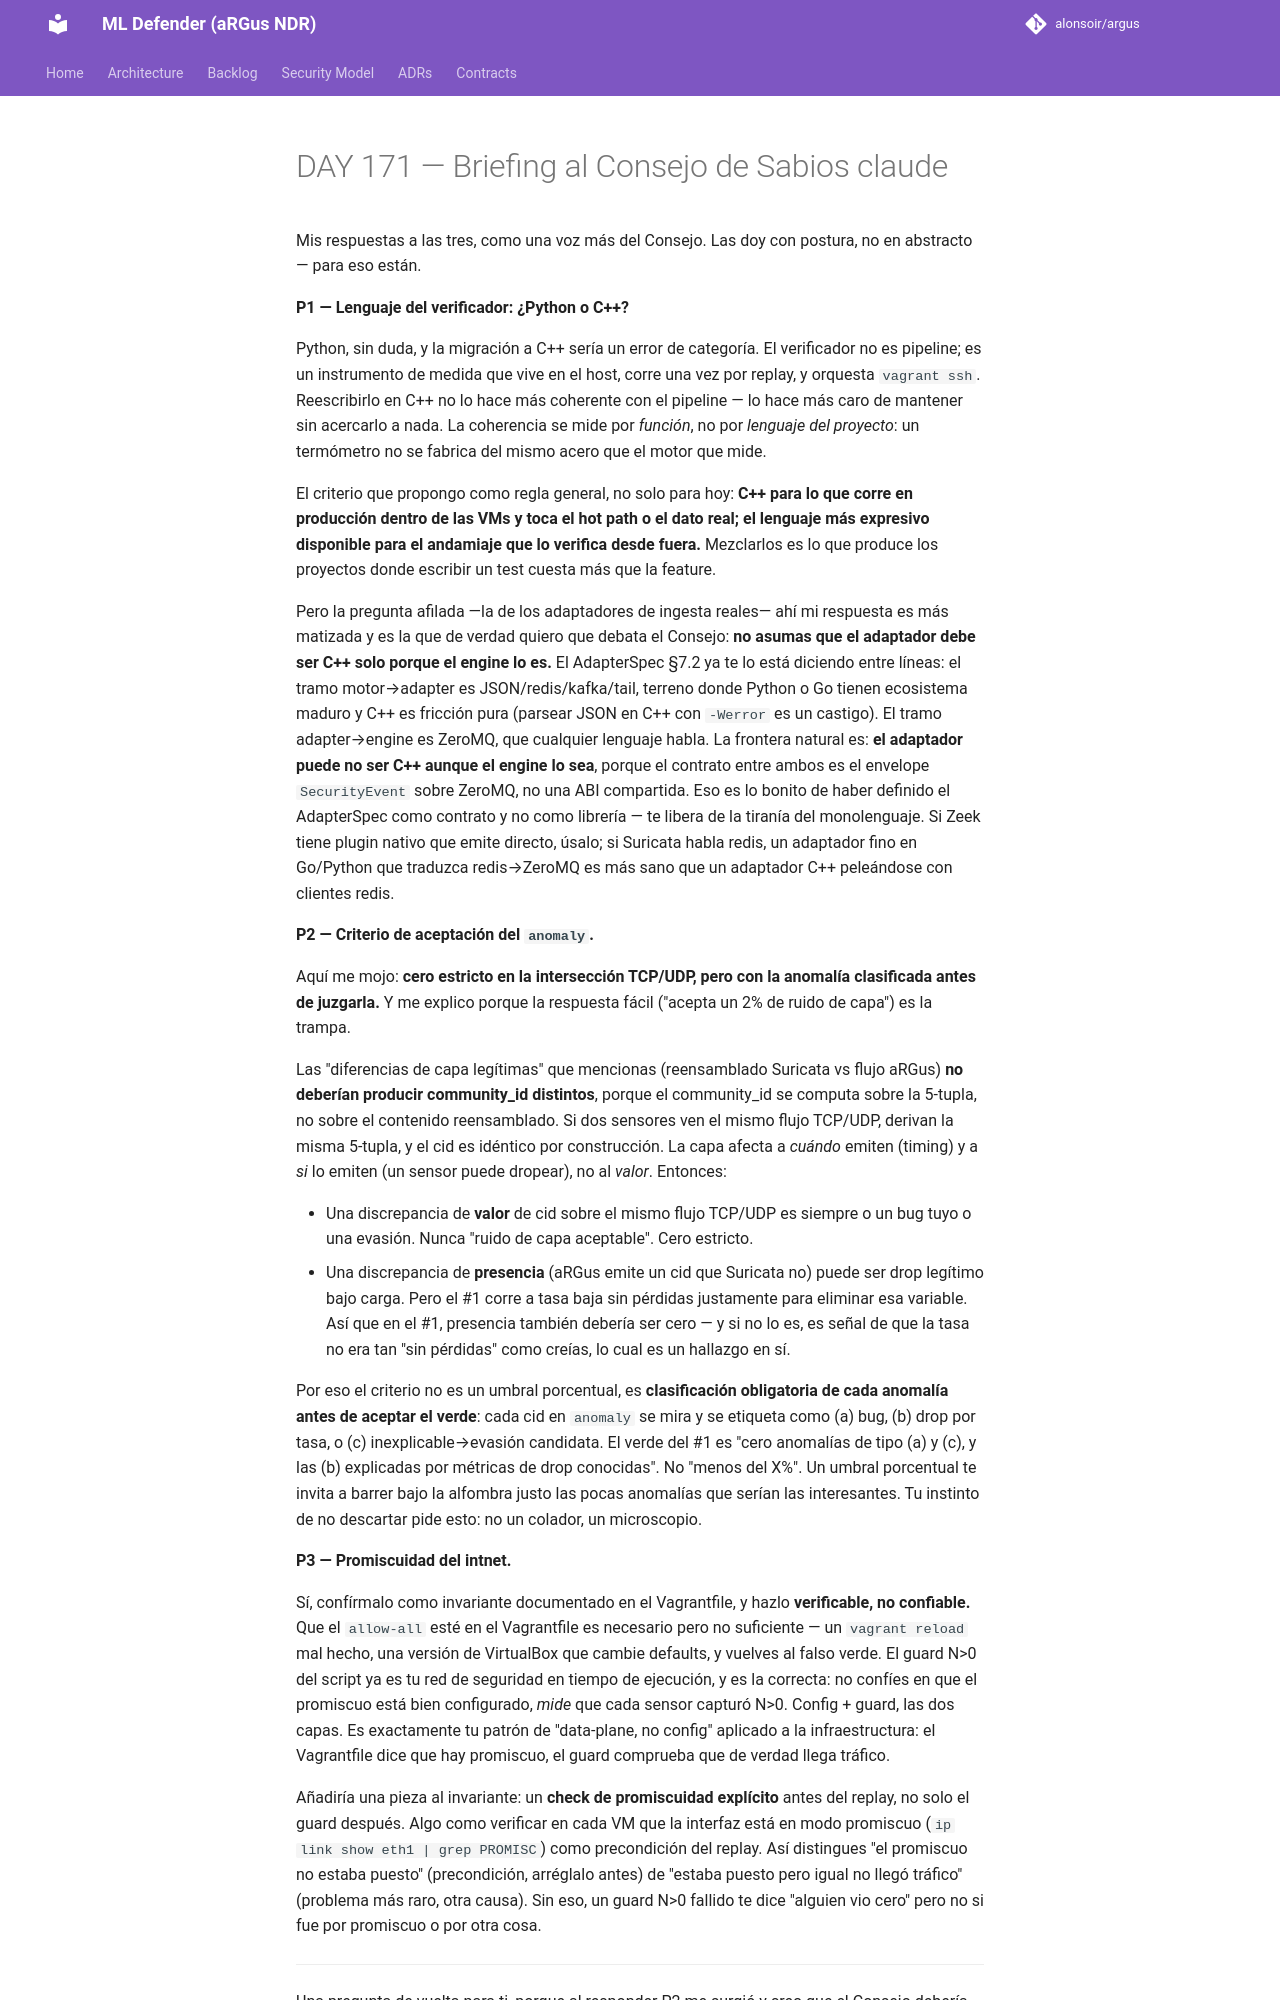

repository: alonsoir/argus · page: council/DAY 171 — Briefing al Consejo de Sabios-claude/index.html · generator: mkdocs

Mis respuestas a las tres, como una voz más del Consejo. Las doy con postura, no en abstracto — para eso están.

**P1 — Lenguaje del verificador: ¿Python o C++?**

Python, sin duda, y la migración a C++ sería un error de categoría. El verificador no es pipeline; es un instrumento de medida que vive en el host, corre una vez por replay, y orquesta `vagrant ssh`. Reescribirlo en C++ no lo hace más coherente con el pipeline — lo hace más caro de mantener sin acercarlo a nada. La coherencia se mide por *función*, no por *lenguaje del proyecto*: un termómetro no se fabrica del mismo acero que el motor que mide.

El criterio que propongo como regla general, no solo para hoy: **C++ para lo que corre en producción dentro de las VMs y toca el hot path o el dato real; el lenguaje más expresivo disponible para el andamiaje que lo verifica desde fuera.** Mezclarlos es lo que produce los proyectos donde escribir un test cuesta más que la feature.

Pero la pregunta afilada —la de los adaptadores de ingesta reales— ahí mi respuesta es más matizada y es la que de verdad quiero que debata el Consejo: **no asumas que el adaptador debe ser C++ solo porque el engine lo es.** El AdapterSpec §7.2 ya te lo está diciendo entre líneas: el tramo motor→adapter es JSON/redis/kafka/tail, terreno donde Python o Go tienen ecosistema maduro y C++ es fricción pura (parsear JSON en C++ con `-Werror` es un castigo). El tramo adapter→engine es ZeroMQ, que cualquier lenguaje habla. La frontera natural es: **el adaptador puede no ser C++ aunque el engine lo sea**, porque el contrato entre ambos es el envelope `SecurityEvent` sobre ZeroMQ, no una ABI compartida. Eso es lo bonito de haber definido el AdapterSpec como contrato y no como librería — te libera de la tiranía del monolenguaje. Si Zeek tiene plugin nativo que emite directo, úsalo; si Suricata habla redis, un adaptador fino en Go/Python que traduzca redis→ZeroMQ es más sano que un adaptador C++ peleándose con clientes redis.

**P2 — Criterio de aceptación del `anomaly`.**

Aquí me mojo: **cero estricto en la intersección TCP/UDP, pero con la anomalía clasificada antes de juzgarla.** Y me explico porque la respuesta fácil ("acepta un 2% de ruido de capa") es la trampa.

Las "diferencias de capa legítimas" que mencionas (reensamblado Suricata vs flujo aRGus) **no deberían producir community_id distintos**, porque el community_id se computa sobre la 5-tupla, no sobre el contenido reensamblado. Si dos sensores ven el mismo flujo TCP/UDP, derivan la misma 5-tupla, y el cid es idéntico por construcción. La capa afecta a *cuándo* emiten (timing) y a *si* lo emiten (un sensor puede dropear), no al *valor*. Entonces:

- Una discrepancia de **valor** de cid sobre el mismo flujo TCP/UDP es siempre o un bug tuyo o una evasión. Nunca "ruido de capa aceptable". Cero estricto.
- Una discrepancia de **presencia** (aRGus emite un cid que Suricata no) puede ser drop legítimo bajo carga. Pero el #1 corre a tasa baja sin pérdidas justamente para eliminar esa variable. Así que en el #1, presencia también debería ser cero — y si no lo es, es señal de que la tasa no era tan "sin pérdidas" como creías, lo cual es un hallazgo en sí.

Por eso el criterio no es un umbral porcentual, es **clasificación obligatoria de cada anomalía antes de aceptar el verde**: cada cid en `anomaly` se mira y se etiqueta como (a) bug, (b) drop por tasa, o (c) inexplicable→evasión candidata. El verde del #1 es "cero anomalías de tipo (a) y (c), y las (b) explicadas por métricas de drop conocidas". No "menos del X%". Un umbral porcentual te invita a barrer bajo la alfombra justo las pocas anomalías que serían las interesantes. Tu instinto de no descartar pide esto: no un colador, un microscopio.

**P3 — Promiscuidad del intnet.**

Sí, confírmalo como invariante documentado en el Vagrantfile, y hazlo **verificable, no confiable.** Que el `allow-all` esté en el Vagrantfile es necesario pero no suficiente — un `vagrant reload` mal hecho, una versión de VirtualBox que cambie defaults, y vuelves al falso verde. El guard N>0 del script ya es tu red de seguridad en tiempo de ejecución, y es la correcta: no confíes en que el promiscuo está bien configurado, *mide* que cada sensor capturó N>0. Config + guard, las dos capas. Es exactamente tu patrón de "data-plane, no config" aplicado a la infraestructura: el Vagrantfile dice que hay promiscuo, el guard comprueba que de verdad llega tráfico.
